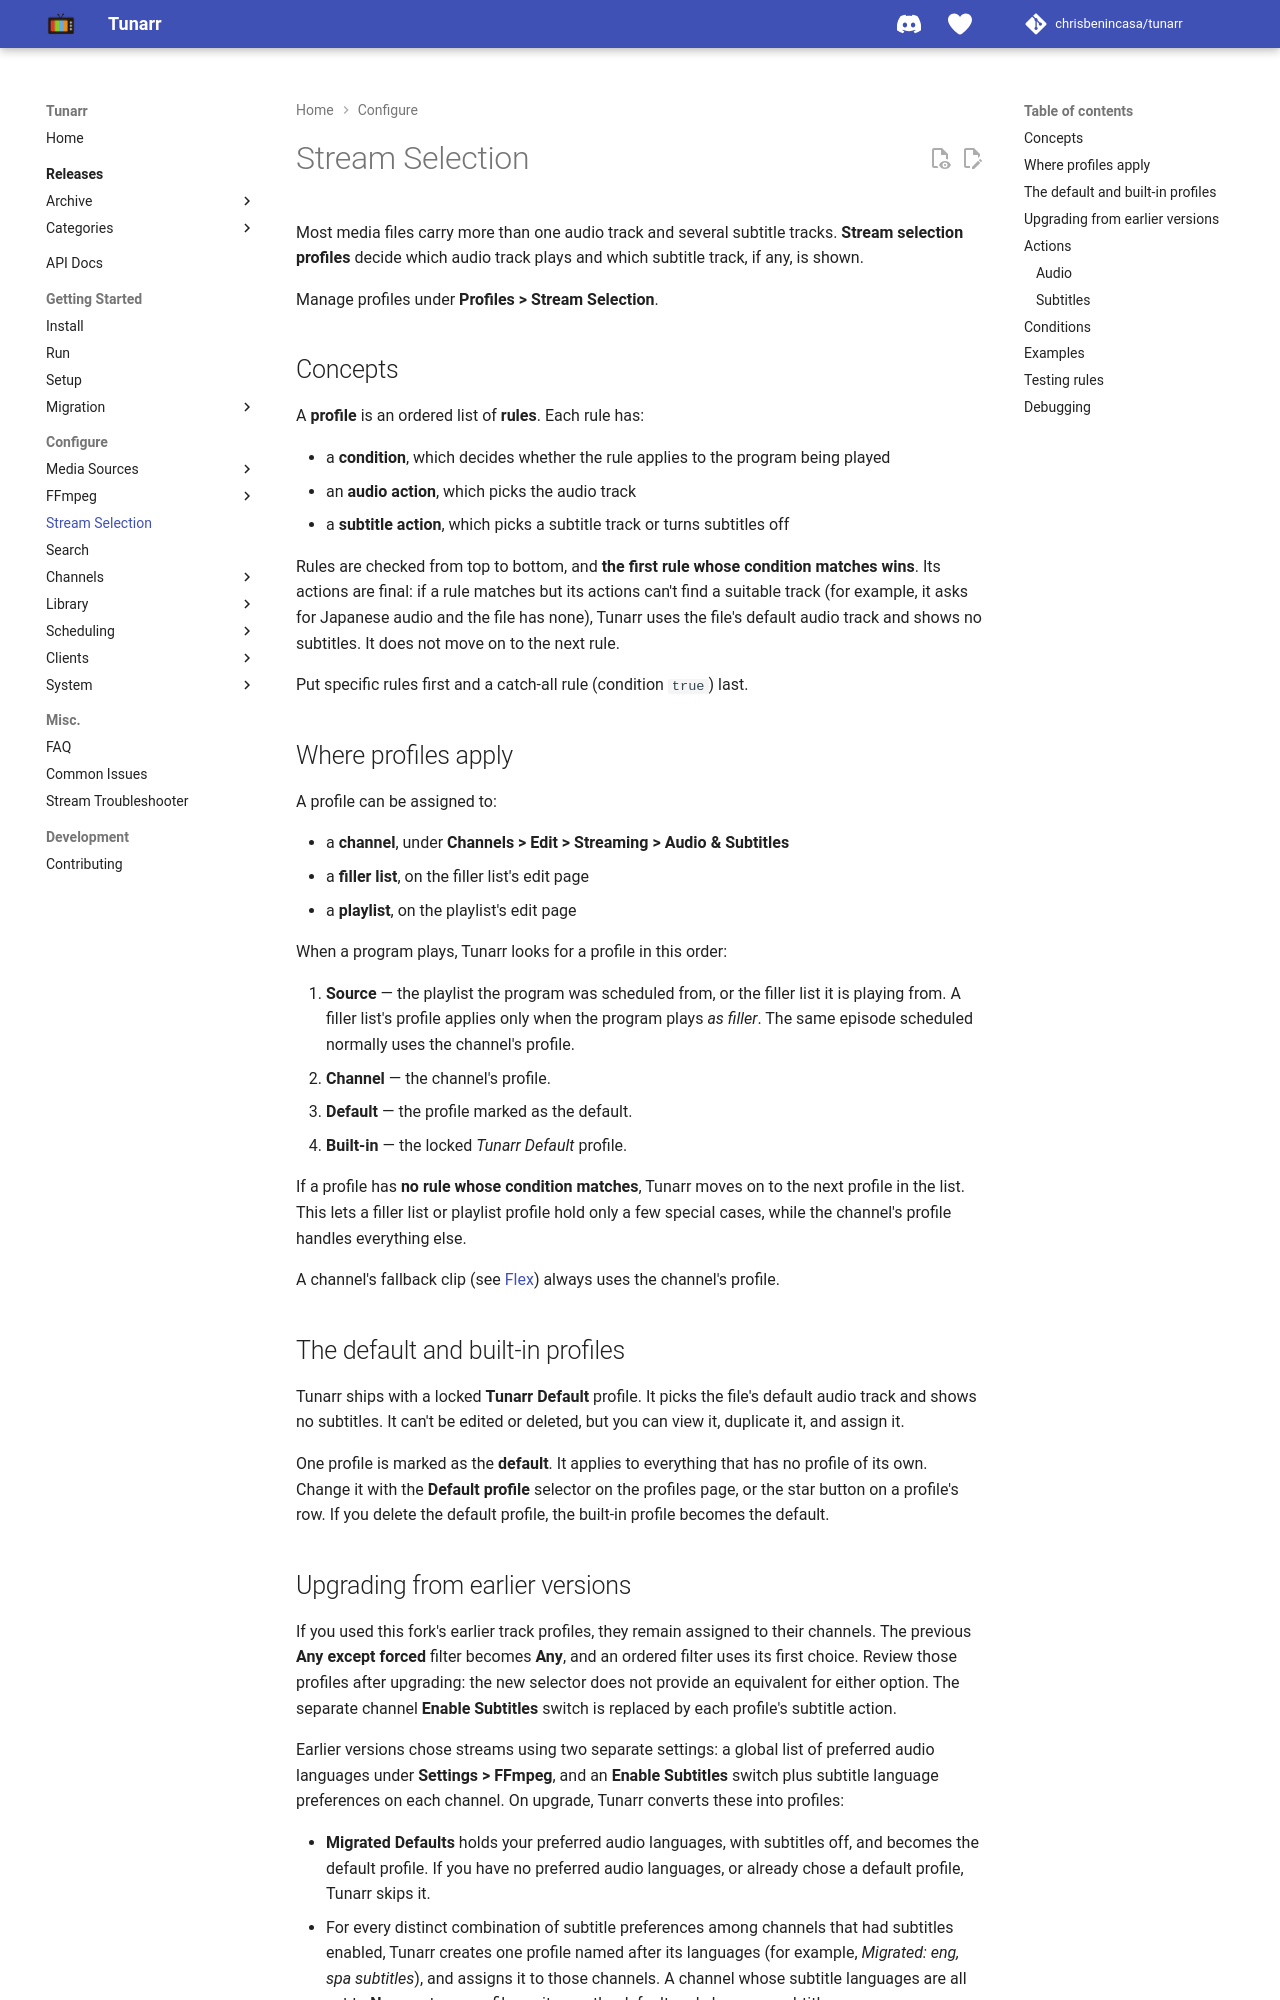

repository: whisp2424/tunarr · page: configure/stream-selection/index.html · generator: mkdocs

# Stream Selection

Most media files carry more than one audio track and several subtitle tracks. **Stream selection profiles** decide which audio track plays and which subtitle track, if any, is shown.

Manage profiles under **Profiles > Stream Selection**.

## Concepts

A **profile** is an ordered list of **rules**. Each rule has:

- a **condition**, which decides whether the rule applies to the program being played
- an **audio action**, which picks the audio track
- a **subtitle action**, which picks a subtitle track or turns subtitles off

Rules are checked from top to bottom, and **the first rule whose condition matches wins**. Its actions are final: if a rule matches but its actions can't find a suitable track (for example, it asks for Japanese audio and the file has none), Tunarr uses the file's default audio track and shows no subtitles. It does not move on to the next rule.

Put specific rules first and a catch-all rule (condition `true`) last.

## Where profiles apply

A profile can be assigned to:

- a **channel**, under **Channels > Edit > Streaming > Audio & Subtitles**
- a **filler list**, on the filler list's edit page
- a **playlist**, on the playlist's edit page

When a program plays, Tunarr looks for a profile in this order:

1. **Source** — the playlist the program was scheduled from, or the filler list it is playing from. A filler list's profile applies only when the program plays *as filler*. The same episode scheduled normally uses the channel's profile.
2. **Channel** — the channel's profile.
3. **Default** — the profile marked as the default.
4. **Built-in** — the locked *Tunarr Default* profile.

If a profile has **no rule whose condition matches**, Tunarr moves on to the next profile in the list. This lets a filler list or playlist profile hold only a few special cases, while the channel's profile handles everything else.

A channel's fallback clip (see [Flex](channels/flex.md)) always uses the channel's profile.

## The default and built-in profiles

Tunarr ships with a locked **Tunarr Default** profile. It picks the file's default audio track and shows no subtitles. It can't be edited or deleted, but you can view it, duplicate it, and assign it.

One profile is marked as the **default**. It applies to everything that has no profile of its own. Change it with the **Default profile** selector on the profiles page, or the star button on a profile's row. If you delete the default profile, the built-in profile becomes the default.
